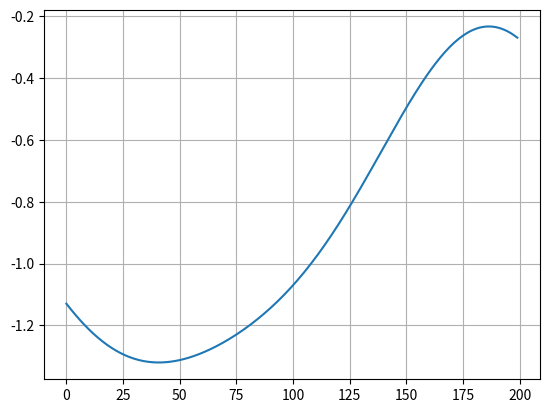

Write the Python code that produced this figure.
#!/usr/bin/python 2.7.12

# Attempt to make a simple fuzzy controller
# Interpolator between Memoryless Function

#System Rules as given:
	# if x1 is p11 && x2 is p12 q1 = 1 + x1 + x2
	# if x1 is p11 && x2 is p22 q2 = 2x1 + x2
	# if x1 is p12 && x2 is p12 q3 = -1 + x1 - 2x2
	# if x1 is p12 && x2 is p22 q4 = -2 - x1 + 0.5x2

#Membership Functions as given(Gaussian):
	#u11 centre: -1 spread: 0.8493
	#u12 centre:  1 spread: 0.8493
	
	#u21 centre: -1 spread: 0.8493
	#u22 centre:  1 spread: 0.8493

# T-Norm is Product
# Result shows Output similar to sinusoid
import numpy as np
import matplotlib.pyplot as chart

eta = np.zeros((2,2)) 
spread = 0.8493
mu = np.zeros((4, ))
q = np.zeros((4,))
basic_val = np.zeros((4,))

	
def cal_membership(x, centre, spread):
	e = 2.7821
	val = e**(-0.5*(( (x - centre) / spread )**2))
	return val	

def rule_set(i,x1,x2):
	q[0] =  1+ x1 + x2
	q[1] =  2*x1 + x2
	q[2] = -1 + x1 - 2*x2
	q[3] = -2 - x1 + 0.5*x2
	return q[i]

def generate_membership(x1,x2):
	for i in range(2):
		if i==1:
			x = x2
		else:
			x = x1
		
		for j in range(2):
			if j==1:
				centre = 1
			else :
				centre = -1
		
			eta[i][j] = cal_membership(x, centre, spread)

def calculate_mu():
	for i in range (2):
		for j in range(2):
			mu[2*i + j] = eta[0][i] * eta[1][j]
	u = mu/np.sum(mu)	
	return u

def get_crisp(x1,x2):	
	crisp = 0
	for i in range(4):	
		crisp += mu[i]*rule_set(i,x1,x2)
	return crisp

def main():	
	output = []
	i =0
	
	while i < 2:
		x1 = -2+ i
		x2 = -1+ i
		generate_membership(x1,x2)	
		mu = calculate_mu()
		y_crisp = get_crisp(x1,x2)
		output.append(y_crisp)
		i = i + 0.01	
	
	chart.plot(output)
	chart.grid()
	chart.show()

if __name__ == '__main__':
	main()
